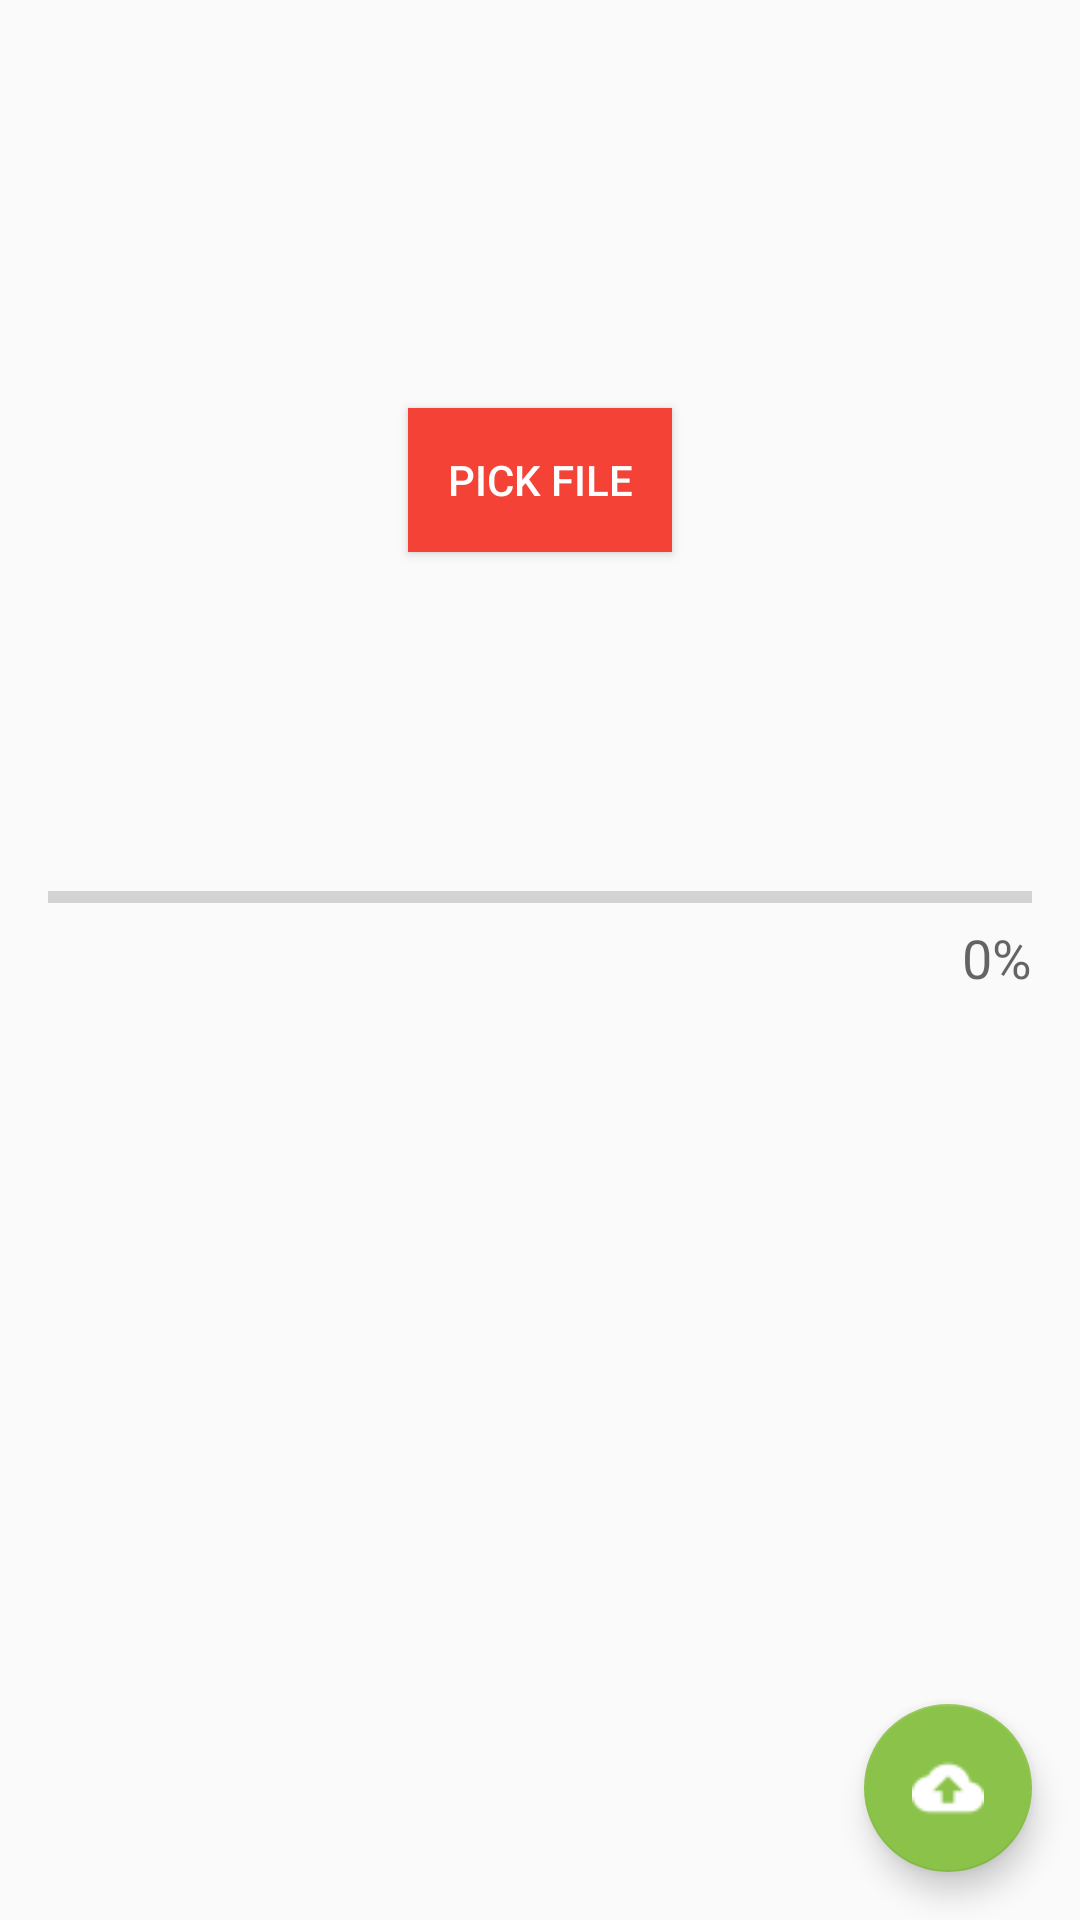

Produce the Android XML layout that renders to this screen, including the resource entries it uses.
<!-- AndroidManifest.xml: application theme AppTheme -->
<!-- res/layout/activity_main.xml -->
<?xml version="1.0" encoding="utf-8"?>
<android.support.design.widget.CoordinatorLayout xmlns:android="http://schemas.android.com/apk/res/android"
    xmlns:fab="http://schemas.android.com/apk/res-auto"
    xmlns:tools="http://schemas.android.com/tools"
    android:id="@+id/coor"
    android:layout_width="match_parent"
    android:layout_height="match_parent"
    tools:context="roadtodoird.com.uploader.MainActivity">

    <RelativeLayout
        android:layout_width="match_parent"
        android:layout_height="match_parent"
        android:padding="16dp">

        <Button
            android:id="@+id/selectFile"
            android:layout_width="wrap_content"
            android:layout_height="wrap_content"
            android:layout_alignParentTop="true"
            android:layout_centerHorizontal="true"
            android:layout_marginTop="120dp"
            android:background="@color/colorPrimary"
            android:clickable="true"
            android:text="Pick File"
            android:textColor="@android:color/white" />


        <ProgressBar
            android:id="@+id/progressBar"
            style="?android:attr/progressBarStyleHorizontal"
            android:layout_width="wrap_content"
            android:layout_height="wrap_content"
            android:layout_alignParentEnd="true"
            android:layout_alignParentLeft="true"
            android:layout_alignParentRight="true"
            android:layout_alignParentStart="true"
            android:layout_below="@+id/selectFile"
            android:layout_marginTop="107dp" />

        <TextView
            android:id="@+id/textView"
            android:layout_width="wrap_content"
            android:layout_height="wrap_content"
            android:layout_alignParentEnd="true"
            android:layout_alignParentRight="true"
            android:layout_below="@+id/progressBar"
            android:text="0%"
            android:textAppearance="?android:attr/textAppearanceMedium" />


    </RelativeLayout>

    <android.support.design.widget.FloatingActionButton
        android:id="@+id/fab"
        android:layout_width="wrap_content"
        android:layout_height="wrap_content"
        android:layout_gravity="bottom|end"
        android:layout_margin="16dp"
        android:src="@drawable/ic_action_backup" />

</android.support.design.widget.CoordinatorLayout>
<!-- resources referenced by this layout -->
<resources>
  <color name="colorPrimary">#f44336</color>
  <!-- drawable ic_action_backup: png bitmap (drawable, 376 bytes) -->
  <style name="AppTheme" parent="Theme.AppCompat.Light.DarkActionBar">
          
          <item name="colorPrimary">@color/colorPrimary</item>
          <item name="colorPrimaryDark">@color/colorPrimaryDark</item>
          <item name="colorAccent">@color/colorAccent</item>
      </style>
  <color name="colorPrimaryDark">#d32f2f</color>
  <color name="colorAccent">#8bc34a</color>
</resources>
